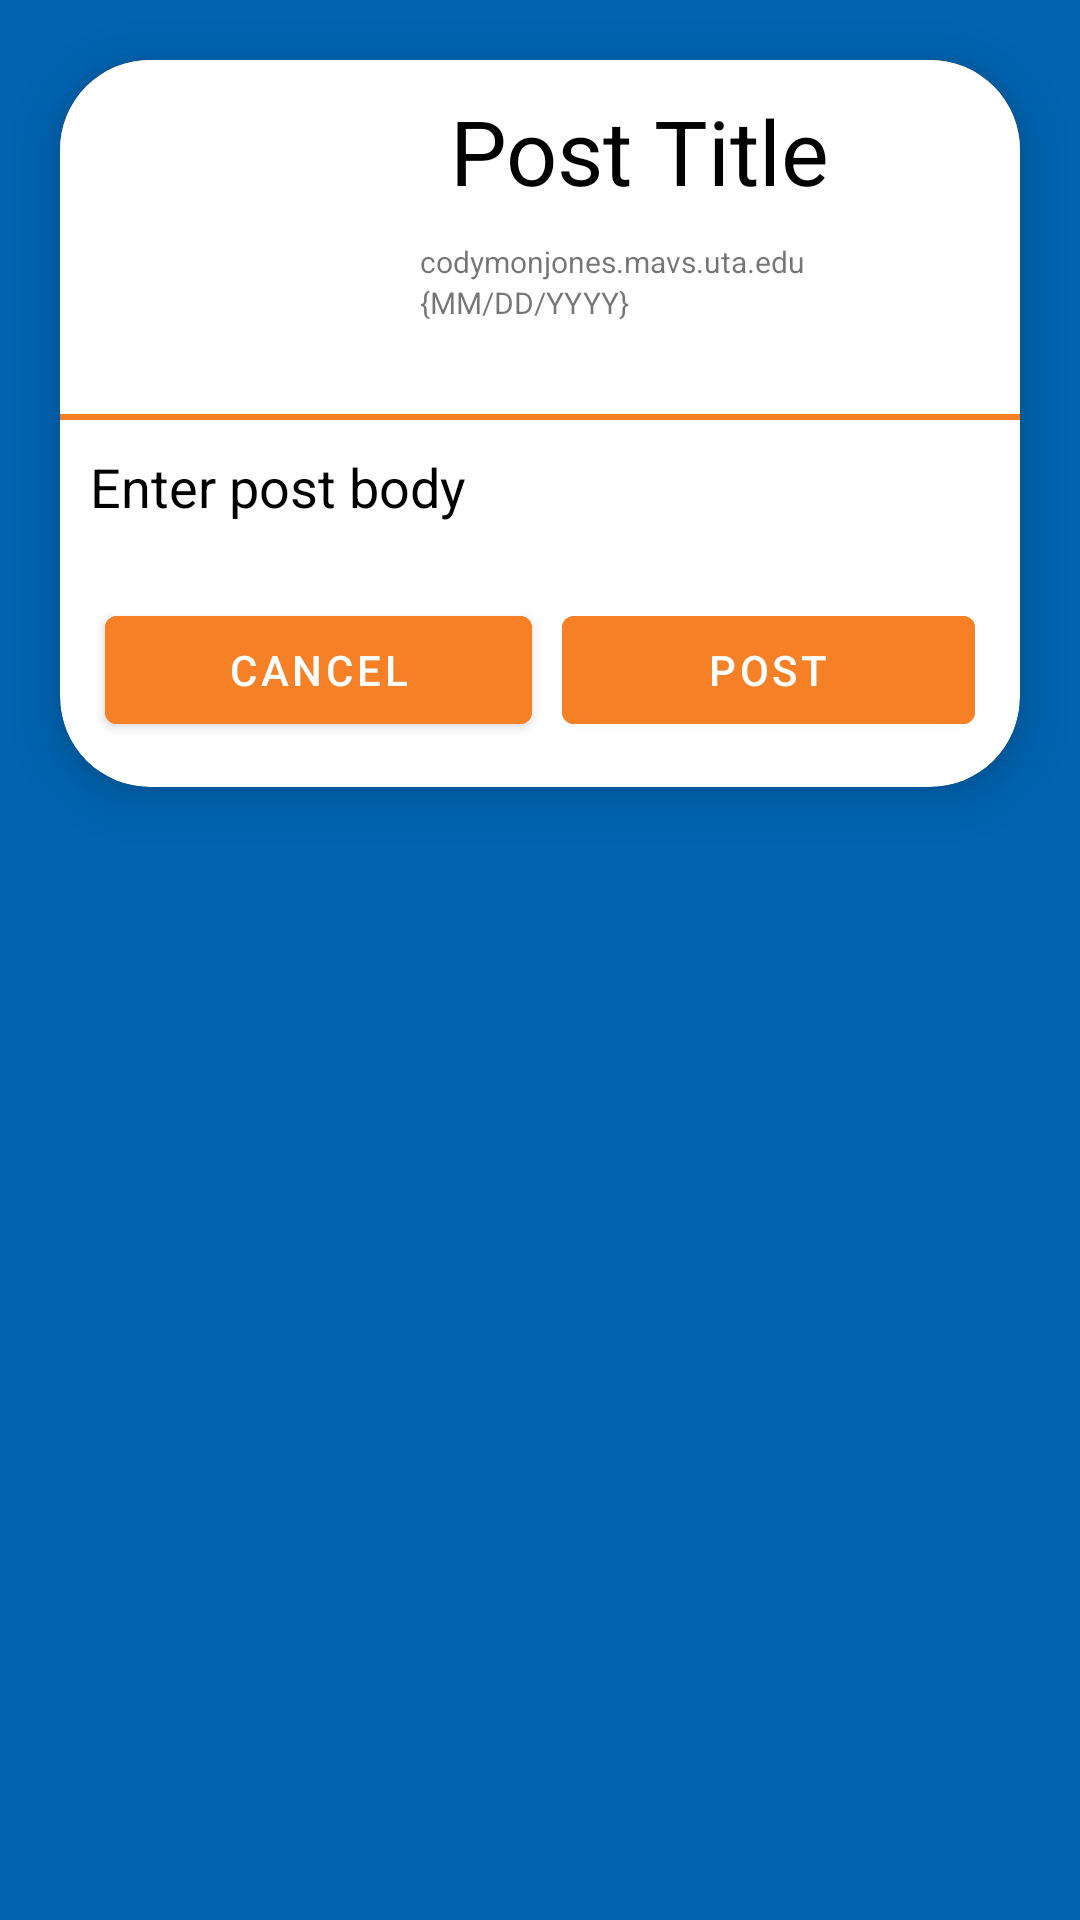

Produce the Android XML layout that renders to this screen, including the resource entries it uses.
<!-- AndroidManifest.xml: application theme Theme.CSE3310Project -->
<!-- res/layout/activity_create_post.xml -->
<?xml version="1.0" encoding="utf-8"?>
<RelativeLayout xmlns:android="http://schemas.android.com/apk/res/android"
    xmlns:app="http://schemas.android.com/apk/res-auto"
    android:layout_width="wrap_content"
    android:layout_height="match_parent"
    android:background="@color/UTA_BLUE">

    <androidx.cardview.widget.CardView
        android:layout_width="match_parent"
        android:layout_height="wrap_content"
        android:id="@+id/cv"
        android:clickable="true"
        android:backgroundTint="@color/white"
        app:cardElevation="10dp"
        app:cardCornerRadius="30dp"
        android:layout_margin="20dp">


        <RelativeLayout
            android:layout_width="wrap_content"
            android:layout_height="wrap_content">

            <LinearLayout
                android:layout_width="match_parent"
                android:layout_height="wrap_content"
                android:id="@+id/Linear_Layout_Post_Header"
                android:orientation="horizontal"
                android:background="@drawable/linear_layout_border">


                <com.google.android.material.imageview.ShapeableImageView
                    android:id="@+id/Profile_Picture_Post_Header"
                    android:layout_width="100dp"
                    android:layout_height="100dp"
                    android:layout_margin="10dp"
                    android:scaleType="centerCrop"
                    app:layout_constraintStart_toStartOf="parent"
                    app:layout_constraintTop_toTopOf="parent"
                    app:shapeAppearanceOverlay="@style/circle"
                    app:srcCompat="@drawable/prof_img"/>

                <RelativeLayout
                    android:layout_width="match_parent"
                    android:layout_height="wrap_content">

                    <EditText
                        android:id="@+id/Post_Title_Create_Post"
                        android:layout_width="wrap_content"
                        android:layout_height="wrap_content"
                        android:layout_gravity="center"
                        android:layout_marginStart="10dp"
                        android:layout_marginTop="10dp"
                        android:layout_marginEnd="10dp"
                        android:layout_marginBottom="10dp"
                        android:background="@color/white"
                        android:hint="Post Title"
                        android:textColor="@color/black"
                        android:textAllCaps="true"
                        android:textColorHint="@color/black"
                        android:textSize="30dp" />

                    <TextView
                        android:layout_width="match_parent"
                        android:layout_height="wrap_content"
                        android:id="@+id/Username_Create_Post"
                        android:layout_below="@id/Post_Title_Create_Post"
                        android:text="codymonjones.mavs.uta.edu"
                        android:textSize="10dp"/>

                    <TextView
                        android:layout_width="wrap_content"
                        android:layout_height="wrap_content"
                        android:id="@+id/Post_Creation_Date"
                        android:layout_gravity="bottom"
                        android:text="{MM/DD/YYYY}"
                        android:textSize="10dp"
                        android:layout_below="@id/Username_Create_Post"/>

                </RelativeLayout>

            </LinearLayout>

            <EditText
                android:id="@+id/Post_Body_Create_Post"
                android:layout_width="match_parent"
                android:layout_height="wrap_content"
                android:layout_below="@id/Linear_Layout_Post_Header"
                android:layout_marginStart="10dp"
                android:layout_marginTop="10dp"
                android:layout_marginEnd="10dp"
                android:layout_marginBottom="10dp"
                android:background="@drawable/rounded_edittext"
                android:hint="Enter post body"
                android:textColor="@color/black"
                android:textColorHint="@color/black"/>

            <LinearLayout
                android:layout_width="match_parent"
                android:layout_height="wrap_content"
                android:layout_below="@id/Post_Body_Create_Post"
                android:orientation="horizontal"
                android:layout_margin="10dp"
                android:id="@+id/Button_Layout">

                <com.google.android.material.button.MaterialButton
                    android:layout_width="wrap_content"
                    android:layout_height="wrap_content"
                    android:id="@+id/Cancel_Button_Create_Post"
                    android:layout_weight="0.5"
                    android:layout_margin="5dp"
                    android:text="CANCEL"
                    android:textColor="@color/white"
                    android:backgroundTint="@color/UTA_ORANGE"/>

                <com.google.android.material.button.MaterialButton
                    android:layout_width="wrap_content"
                    android:layout_height="wrap_content"
                    android:layout_weight="0.5"
                    android:layout_margin="5dp"
                    android:id="@+id/Post_Button_Create_Post"
                    android:text="POST"
                    android:textColor="@color/white"
                    android:backgroundTint="@color/UTA_ORANGE"/>

            </LinearLayout>

        </RelativeLayout>

    </androidx.cardview.widget.CardView>

</RelativeLayout>
<!-- resources referenced by this layout -->
<resources>
  <color name="UTA_BLUE">#0064B1</color>
  <color name="UTA_ORANGE">#F58025</color>
  <color name="black">#FF000000</color>
  <color name="white">#FFFFFFFF</color>
  <!-- drawable linear_layout_border (drawable) -->
  <?xml version="1.0" encoding="utf-8"?>
  <layer-list xmlns:android="http://schemas.android.com/apk/res/android">
      <item>
          <shape android:shape="rectangle" >
              <solid android:color="@color/UTA_ORANGE"/>
          </shape>
      </item>
      <item android:bottom="2dp">
          <shape android:shape="rectangle" >
              <solid android:color="#FFFFFF" />
          </shape>
      </item>
  </layer-list>
  <!-- drawable rounded_edittext (drawable) -->
  <?xml version="1.0" encoding="utf-8"?>
  <shape xmlns:android="http://schemas.android.com/apk/res/android"
      android:shape="rectangle"
      android:padding="10dp">
  
      <solid android:color="#30ffffff" />
      <corners
          android:bottomRightRadius="15dp"
          android:bottomLeftRadius="15dp"
          android:topLeftRadius="15dp"
          android:topRightRadius="15dp" />
  </shape>
  <style name="circle">
          <item name="cornerSize">50%</item>
      </style>
  <style name="Theme.CSE3310Project" parent="Theme.MaterialComponents.DayNight.NoActionBar">
          
          <item name="colorPrimary">@color/UTA_BLUE</item>
          <item name="colorPrimaryVariant">@color/UTA_BLUE</item>
          <item name="colorOnPrimary">@color/white</item>
          
          <item name="colorSecondary">@color/teal_200</item>
          <item name="colorSecondaryVariant">@color/teal_700</item>
          <item name="colorOnSecondary">@color/black</item>
          
          <item name="android:statusBarColor" tools:targetApi="l">@color/UTA_BLUE</item>
          
  
          
          
          <item name="android:editTextColor">@android:color/black</item>
          <item name="android:textColorHint">@android:color/black</item>
      </style>
  <color name="teal_200">#FF03DAC5</color>
  <color name="teal_700">#FF018786</color>
</resources>
